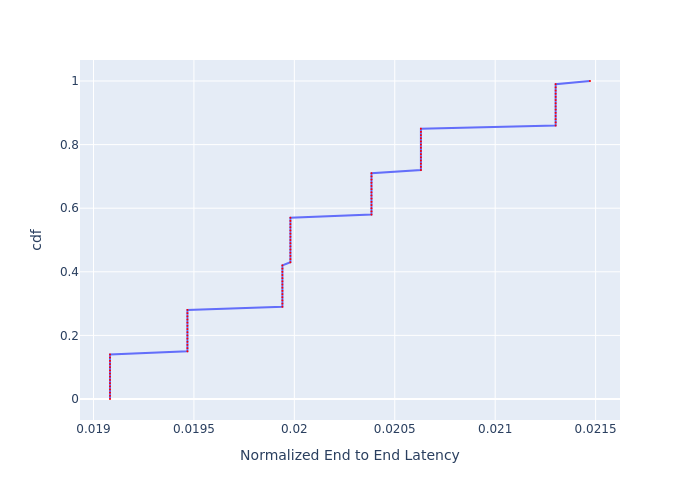

Data behind this chart, as committed beside it:
, cdf, Normalized End to End Latency
0, 0.0, 0.01908
1, 0.01, 0.01908
2, 0.02, 0.01908
3, 0.03, 0.01908
4, 0.04, 0.01908
5, 0.05, 0.01908
6, 0.06, 0.01908
7, 0.07, 0.01908
8, 0.08, 0.01908
9, 0.09, 0.01908
10, 0.1, 0.01908
11, 0.11, 0.01908
12, 0.12, 0.01908
13, 0.13, 0.01908
14, 0.14, 0.01908
15, 0.15, 0.01947
16, 0.16, 0.01947
17, 0.17, 0.01947
18, 0.18, 0.01947
19, 0.19, 0.01947
20, 0.2, 0.01947
21, 0.21, 0.01947
22, 0.22, 0.01947
23, 0.23, 0.01947
24, 0.24, 0.01947
25, 0.25, 0.01947
26, 0.26, 0.01947
27, 0.27, 0.01947
28, 0.28, 0.01947
29, 0.29, 0.01994
30, 0.3, 0.01994
31, 0.31, 0.01994
32, 0.32, 0.01994
33, 0.33, 0.01994
34, 0.34, 0.01994
35, 0.35, 0.01994
36, 0.36, 0.01994
37, 0.37, 0.01994
38, 0.38, 0.01994
39, 0.39, 0.01994
40, 0.4, 0.01994
41, 0.41, 0.01994
42, 0.42, 0.01994
43, 0.43, 0.01998
44, 0.44, 0.01998
45, 0.45, 0.01998
46, 0.46, 0.01998
47, 0.47, 0.01998
48, 0.48, 0.01998
49, 0.49, 0.01998
50, 0.5, 0.01998
51, 0.51, 0.01998
52, 0.52, 0.01998
53, 0.53, 0.01998
54, 0.54, 0.01998
55, 0.55, 0.01998
56, 0.56, 0.01998
57, 0.57, 0.01998
58, 0.58, 0.02038
59, 0.59, 0.02038
... 41 more rows
